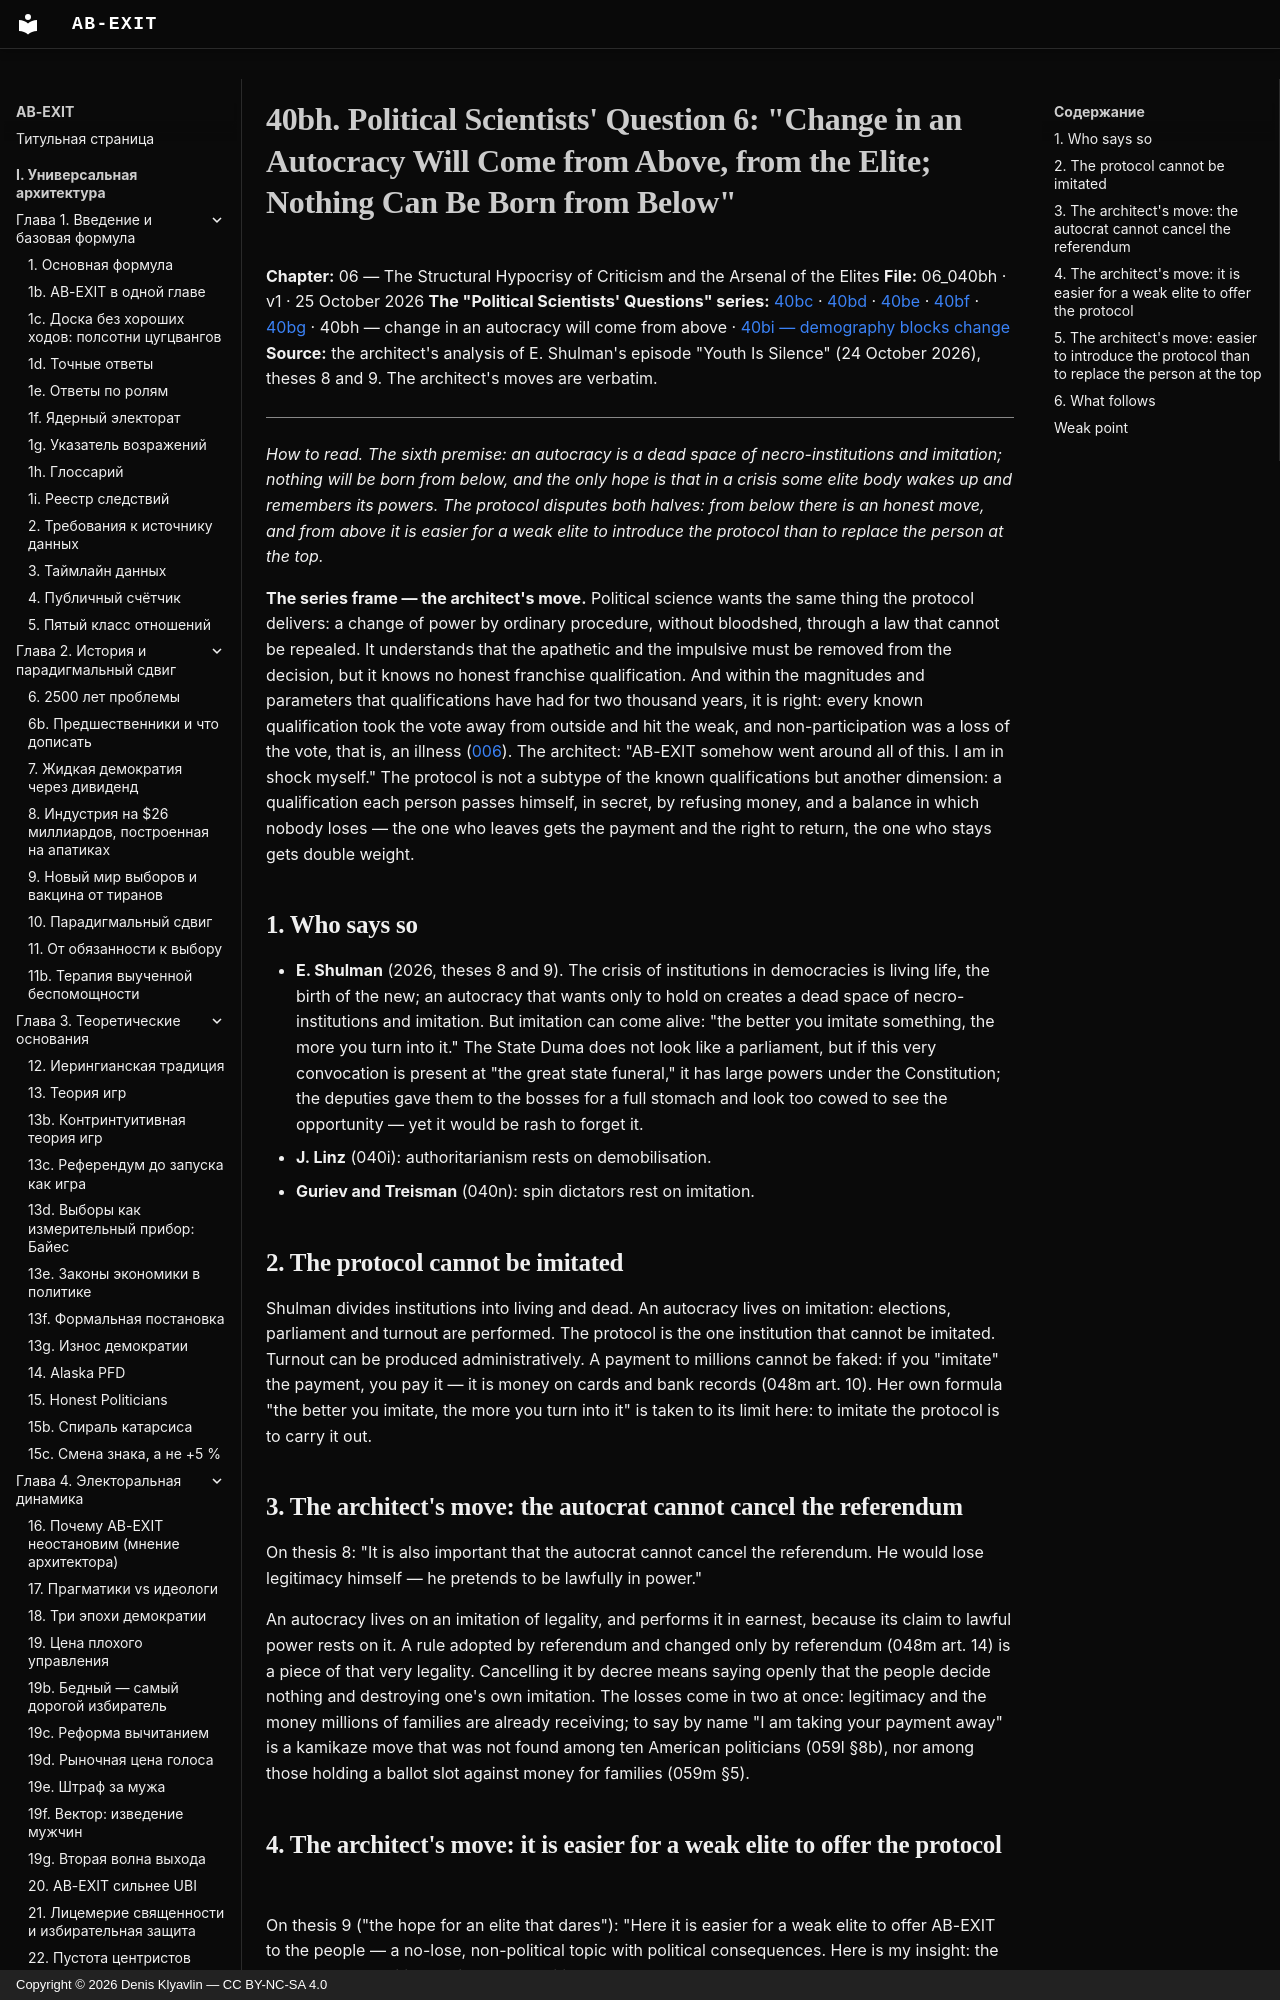

repository: Denis-Kliavlin/ab-exit · page: 06-critique-arsenal/040bh-q-change-from-above.en/index.html · generator: mkdocs · copyright: Copyright © 2026 Denis Klyavlin — CC BY-NC-SA 4.0

# 40bh. Political Scientists' Question 6: "Change in an Autocracy Will Come from Above, from the Elite; Nothing Can Be Born from Below"

**Chapter:** 06 — The Structural Hypocrisy of Criticism and the Arsenal of the Elites
**File:** 06_040bh · v1 · 25 October 2026
**The "Political Scientists' Questions" series:** [40bc](040bc-q-people-want-to-participate.md) · [40bd](040bd-q-citizens-are-rational.md) · [40be](040be-q-more-inclusion.md) · [40bf](040bf-q-populism-weaker-than-fascism.md) · [40bg](040bg-q-change-needs-organization.md) · 40bh — change in an autocracy will come from above · [40bi — demography blocks change](040bi-q-demography-blocks-change.md)
**Source:** the architect's analysis of E. Shulman's episode "Youth Is Silence" (24 October 2026), theses 8 and 9. The architect's moves are verbatim.

---

*How to read. The sixth premise: an autocracy is a dead space of necro-institutions and imitation; nothing will be born from below, and the only hope is that in a crisis some elite body wakes up and remembers its powers. The protocol disputes both halves: from below there is an honest move, and from above it is easier for a weak elite to introduce the protocol than to replace the person at the top.*
